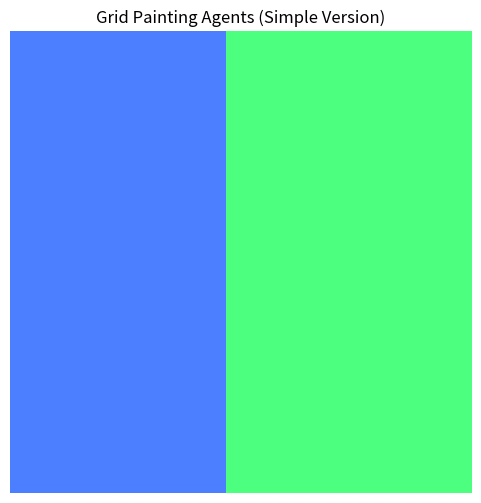

Write Python code to recreate this figure.
import numpy as np
import matplotlib.pyplot as plt

# -------------------------------
# 1. Create a simple empty grid
# -------------------------------
GRID_SIZE = 15
grid = np.zeros((GRID_SIZE, GRID_SIZE))   # 0 = empty cell

# -------------------------------
# 2. Assign each robot a region
#    Robot 1 paints the left half
#    Robot 2 paints the right half
# -------------------------------
region = np.zeros((GRID_SIZE, GRID_SIZE))
for i in range(GRID_SIZE):
    for j in range(GRID_SIZE):
        if j < GRID_SIZE // 2:
            region[i][j] = 1   # Robot 1 region
        else:
            region[i][j] = 2   # Robot 2 region

# -------------------------------
# 3. DFS Painting Function
# -------------------------------
def dfs_paint(start_x, start_y, robot_id, paint_grid):
    stack = [(start_x, start_y)]
    visited = set()

    while stack:
        x, y = stack.pop()

        # Avoid revisiting
        if (x, y) in visited:
            continue
        visited.add((x, y))

        # Paint only if belongs to this robot
        if region[x][y] == robot_id:
            paint_grid[x][y] = robot_id

        # Possible moves: up, down, left, right
        moves = [(1,0), (-1,0), (0,1), (0,-1)]
        for dx, dy in moves:
            nx, ny = x + dx, y + dy

            # Check boundaries
            if 0 <= nx < GRID_SIZE and 0 <= ny < GRID_SIZE:
                if (nx, ny) not in visited:
                    stack.append((nx, ny))

# -------------------------------
# 4. Prepare paint grid
# -------------------------------
paint = np.zeros((GRID_SIZE, GRID_SIZE))

# Robot starting positions
robot1_start = (0, 0)
robot2_start = (0, GRID_SIZE - 1)

# -------------------------------
# 5. Run DFS Painting
# -------------------------------
dfs_paint(robot1_start[0], robot1_start[1], 1, paint)
dfs_paint(robot2_start[0], robot2_start[1], 2, paint)

# -------------------------------
# 6. Create color image
# -------------------------------
colors = {
    0: (1, 1, 1),      # white (unpainted)
    1: (0.3, 0.5, 1),  # blue for Robot 1
    2: (0.3, 1, 0.5)   # green for Robot 2
}

image = np.zeros((GRID_SIZE, GRID_SIZE, 3))
for i in range(GRID_SIZE):
    for j in range(GRID_SIZE):
        image[i][j] = colors[paint[i][j]]

# -------------------------------
# 7. Show final painted grid
# -------------------------------
plt.figure(figsize=(6, 6))
plt.title("Grid Painting Agents (Simple Version)")
plt.imshow(image)
plt.axis("off")
plt.show()
